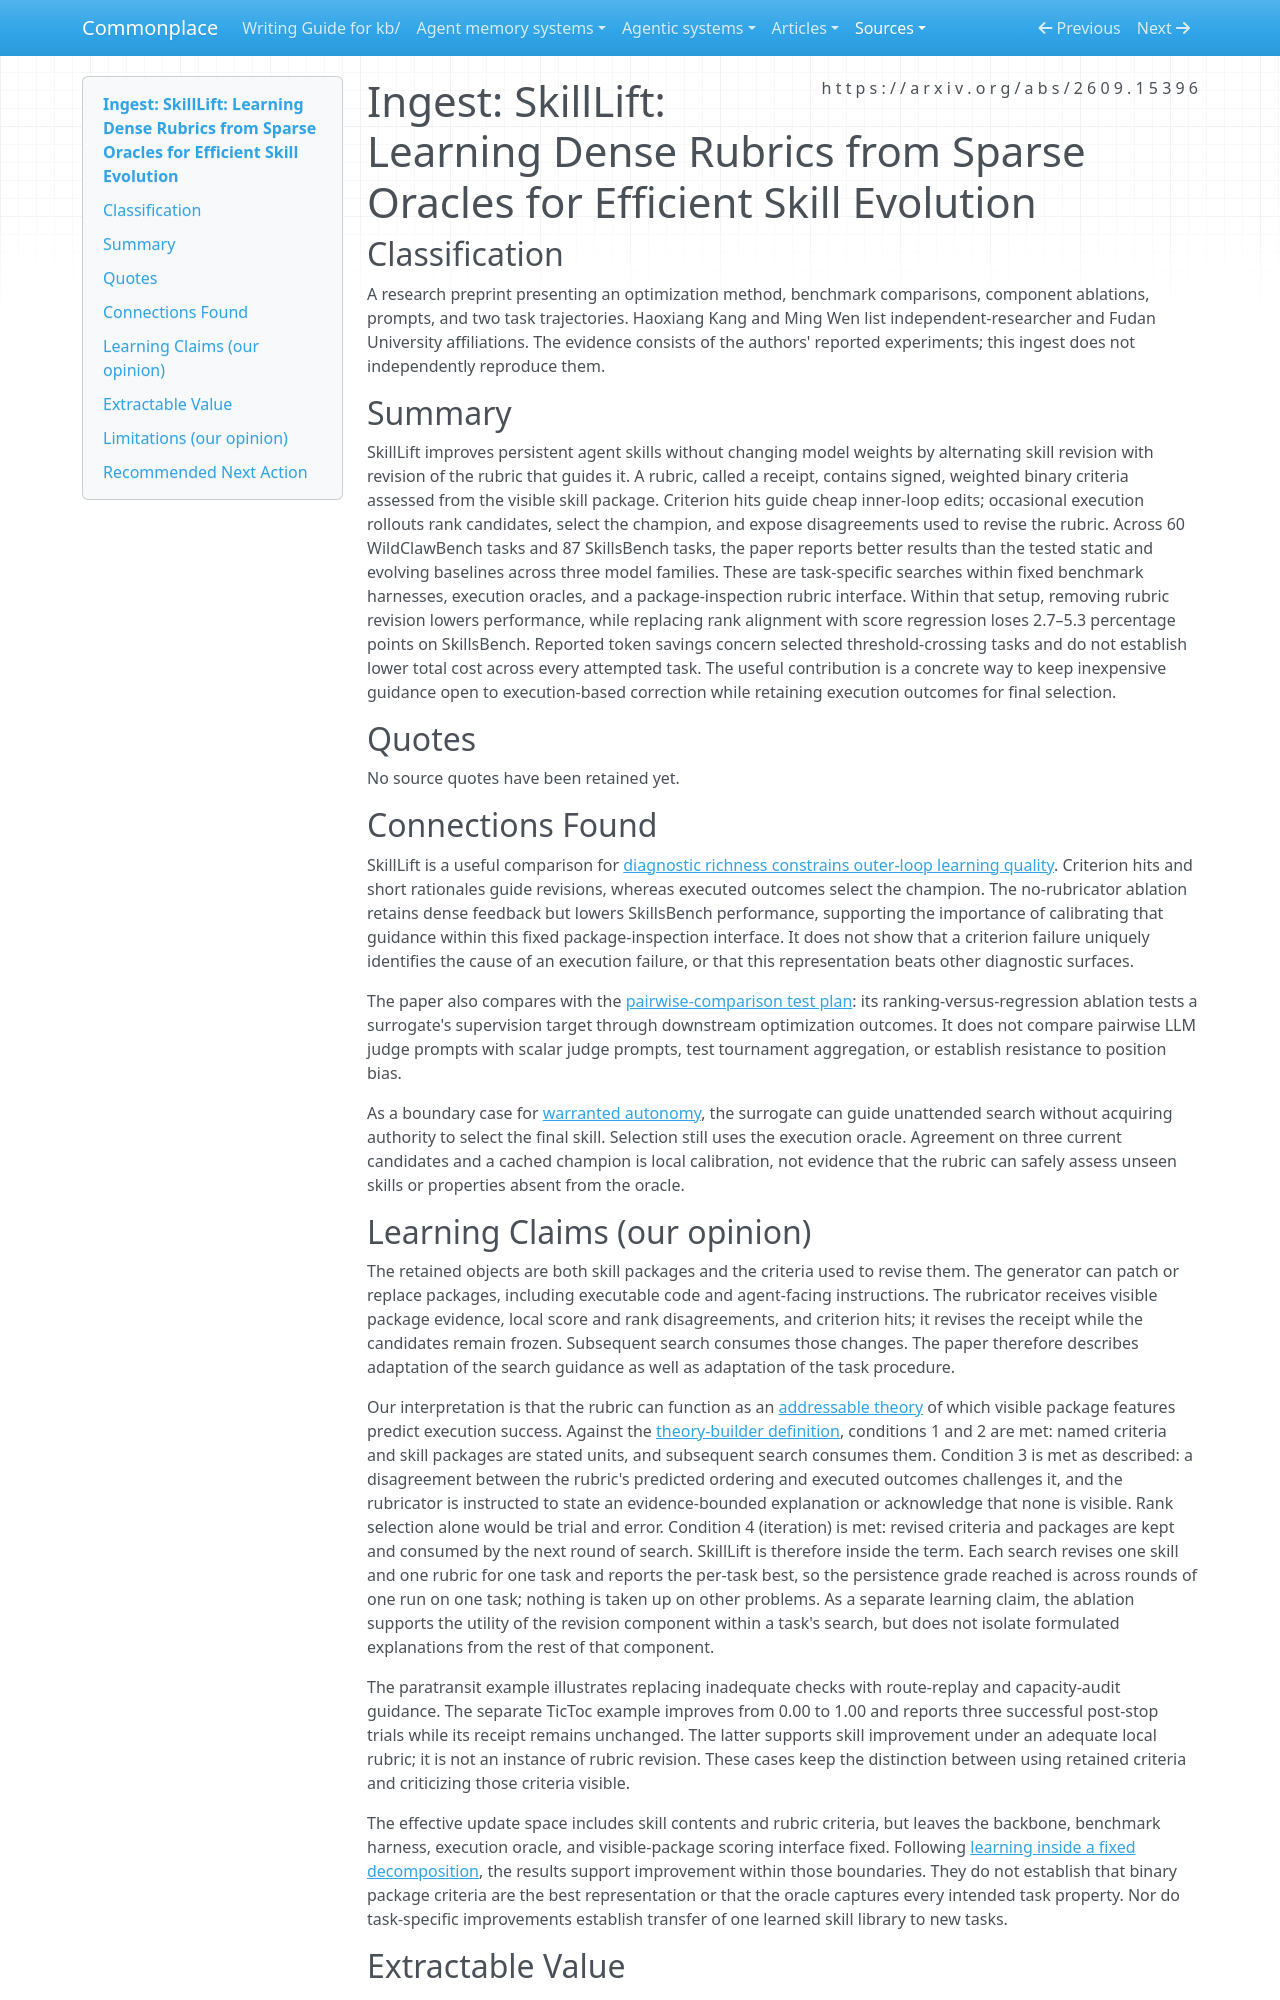

repository: zby/commonplace · page: sources/skilllift-dense-rubrics-sparse-oracles.ingest/index.html · generator: mkdocs

---
description: "SkillLift learns textual rubrics from execution rankings to guide cheaper skill revision, supporting calibrated diagnostic feedback within task-specific search rather than general rubric reliability."
source: https://arxiv.org/abs/2609.15396
captured: "2026-09-24"
capture: pdftotext
capture_scope: full-source
genre: scientific-paper
snapshot_sha256: 92482348f09cab8e54aaf29f620c9c657db4e253241f1254cd05c8f70b507baa
ingested: "2026-09-25"
type: types/ingest-report.md
domains: [agent-skills, learning-theory, evaluation, context-engineering]
learning_claims: true
---

# Ingest: SkillLift: Learning Dense Rubrics from Sparse Oracles for Efficient Skill Evolution

## Classification

A research preprint presenting an optimization method, benchmark comparisons, component ablations, prompts, and two task trajectories. Haoxiang Kang and Ming Wen list independent-researcher and Fudan University affiliations. The evidence consists of the authors' reported experiments; this ingest does not independently reproduce them.

## Summary

SkillLift improves persistent agent skills without changing model weights by alternating skill revision with revision of the rubric that guides it. A rubric, called a receipt, contains signed, weighted binary criteria assessed from the visible skill package. Criterion hits guide cheap inner-loop edits; occasional execution rollouts rank candidates, select the champion, and expose disagreements used to revise the rubric. Across 60 WildClawBench tasks and 87 SkillsBench tasks, the paper reports better results than the tested static and evolving baselines across three model families. These are task-specific searches within fixed benchmark harnesses, execution oracles, and a package-inspection rubric interface. Within that setup, removing rubric revision lowers performance, while replacing rank alignment with score regression loses 2.7–5.3 percentage points on SkillsBench. Reported token savings concern selected threshold-crossing tasks and do not establish lower total cost across every attempted task. The useful contribution is a concrete way to keep inexpensive guidance open to execution-based correction while retaining execution outcomes for final selection.

## Quotes

No source quotes have been retained yet.

## Connections Found

SkillLift is a useful comparison for [diagnostic richness constrains outer-loop learning quality](../theory/diagnostic-richness-constrains-outer-loop-learning-quality.md). Criterion hits and short rationales guide revisions, whereas executed outcomes select the champion. The no-rubricator ablation retains dense feedback but lowers SkillsBench performance, supporting the importance of calibrating that guidance within this fixed package-inspection interface. It does not show that a criterion failure uniquely identifies the cause of an execution failure, or that this representation beats other diagnostic surfaces.

The paper also compares with the [pairwise-comparison test plan](../theory/brainstorming-how-to-test-whether-pairwise-comparison-can-harden.md): its ranking-versus-regression ablation tests a surrogate's supervision target through downstream optimization outcomes. It does not compare pairwise LLM judge prompts with scalar judge prompts, test tournament aggregation, or establish resistance to position bias.

As a boundary case for [warranted autonomy](../theory/warranted-autonomy-is-bounded-by-oracle-domain.md), the surrogate can guide unattended search without acquiring authority to select the final skill. Selection still uses the execution oracle. Agreement on three current candidates and a cached champion is local calibration, not evidence that the rubric can safely assess unseen skills or properties absent from the oracle.
